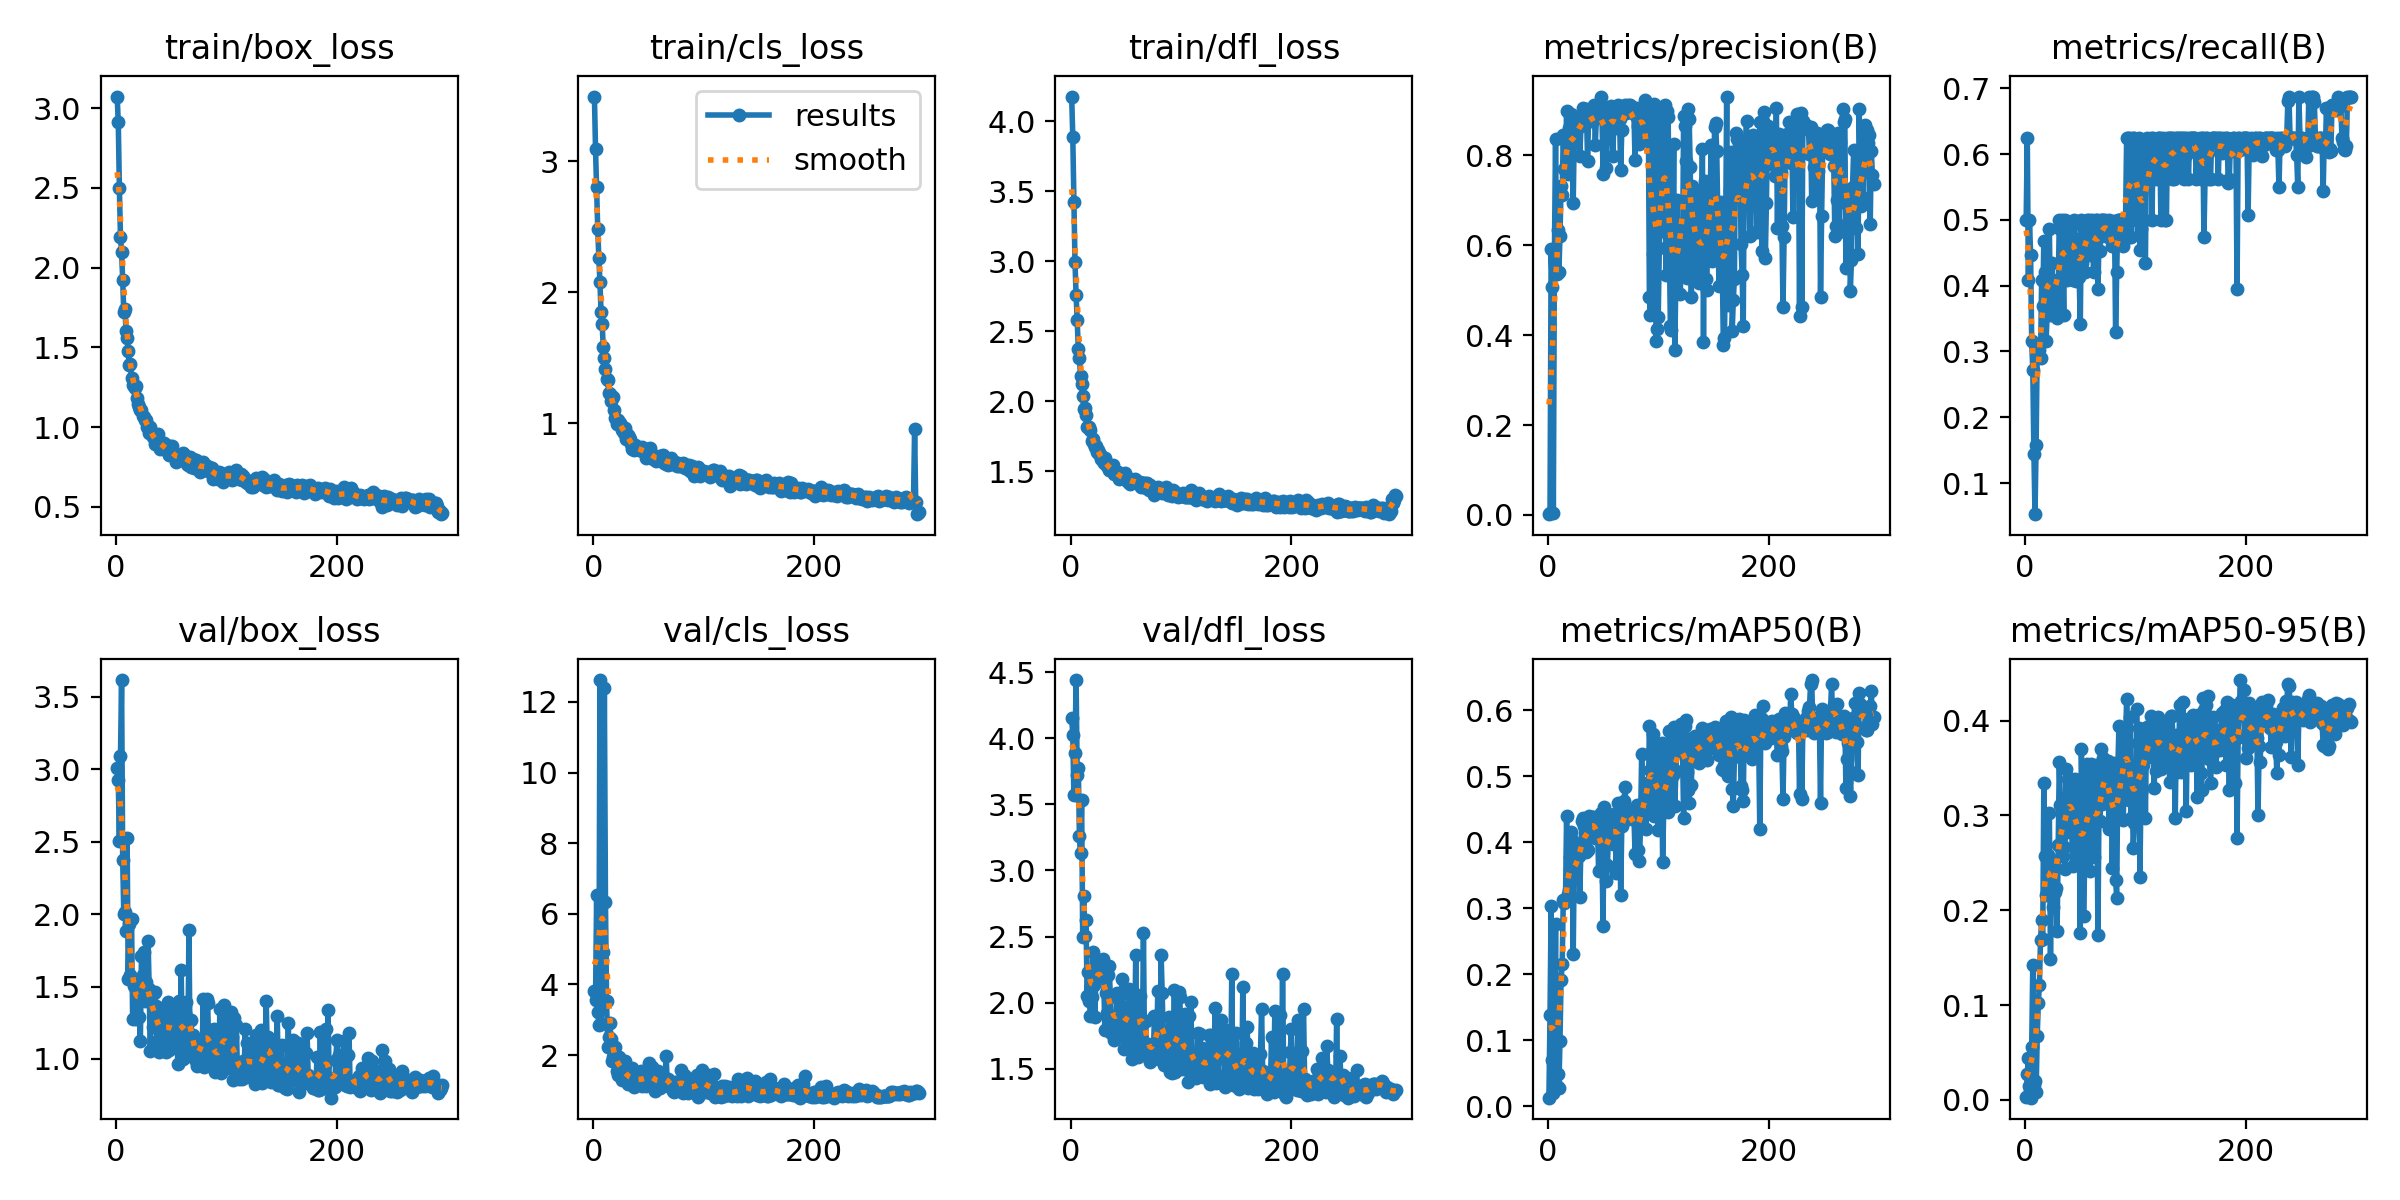

Data behind this chart, as committed beside it:
epoch, train/box_loss, train/cls_loss, train/dfl_loss, metrics/precision(B), metrics/recall(B), metrics/mAP50(B), metrics/mAP50-95(B), val/box_loss, val/cls_loss, val/dfl_loss, lr/pg0, lr/pg1, lr/pg2
1, 3.074, 3.495, 4.175, 0.00175, 0.5, 0.01264, 0.00301, 3.01, 3.815, 4.152, 0.0002667, 0.0002667, 0.0002667
2, 2.911, 3.092, 3.89, 0.00494, 0.625, 0.1383, 0.02783, 2.925, 3.568, 4.027, 0.0005483, 0.0005483, 0.0005483
3, 2.498, 2.801, 3.42, 0.592, 0.4079, 0.3034, 0.04394, 2.505, 6.519, 3.573, 0.000828, 0.000828, 0.000828
4, 2.189, 2.482, 2.994, 0.5073, 0.5, 0.06938, 0.01416, 3.09, 3.234, 3.889, 0.001106, 0.001106, 0.001106
5, 2.098, 2.264, 2.76, 0.0045, 0.4474, 0.01929, 0.00237, 3.616, 2.86, 4.441, 0.001382, 0.001382, 0.001382
6, 1.923, 2.076, 2.58, 0.5864, 0.3158, 0.1217, 0.05548, 2.371, 12.62, 3.721, 0.001639, 0.001639, 0.001639
7, 1.72, 1.853, 2.376, 0.8368, 0.2716, 0.2757, 0.1427, 2.001, 2.869, 3.777, 0.001634, 0.001634, 0.001634
8, 1.74, 1.76, 2.313, 0.5362, 0.1447, 0.03015, 0.01565, 2.015, 4.686, 3.263, 0.001628, 0.001628, 0.001628
9, 1.606, 1.581, 2.179, 0.6328, 0.05263, 0.048, 0.01946, 1.883, 4.918, 3.132, 0.001623, 0.001623, 0.001623
10, 1.557, 1.502, 2.123, 0.5395, 0.1579, 0.02684, 0.00873, 2.528, 12.39, 3.531, 0.001618, 0.001618, 0.001618
11, 1.475, 1.413, 2.04, 0.6193, 0.3026, 0.09884, 0.06779, 1.553, 6.328, 2.494, 0.001612, 0.001612, 0.001612
12, 1.391, 1.341, 1.946, 0.7309, 0.3026, 0.191, 0.1019, 1.931, 3.528, 2.804, 0.001607, 0.001607, 0.001607
13, 1.393, 1.332, 1.949, 0.7115, 0.3026, 0.2151, 0.1217, 1.58, 2.241, 2.506, 0.001601, 0.001601, 0.001601
14, 1.306, 1.234, 1.905, 0.8446, 0.2895, 0.312, 0.1687, 1.968, 2.507, 2.624, 0.001595, 0.001595, 0.001595
15, 1.265, 1.226, 1.819, 0.7688, 0.4079, 0.3076, 0.1897, 1.278, 2.903, 2.05, 0.00159, 0.00159, 0.00159
16, 1.258, 1.17, 1.818, 0.7719, 0.3684, 0.3117, 0.17, 1.507, 2.454, 2.232, 0.001584, 0.001584, 0.001584
17, 1.243, 1.2, 1.818, 0.8991, 0.4685, 0.4389, 0.3345, 1.283, 1.838, 2.014, 0.001579, 0.001579, 0.001579
18, 1.258, 1.198, 1.798, 0.7576, 0.421, 0.3209, 0.2577, 1.277, 1.943, 1.899, 0.001574, 0.001574, 0.001574
19, 1.18, 1.105, 1.716, 0.8593, 0.3158, 0.3276, 0.216, 1.548, 2.055, 2.042, 0.001568, 0.001568, 0.001568
20, 1.147, 1.041, 1.728, 0.8377, 0.356, 0.3769, 0.2538, 1.509, 2.238, 2.383, 0.001563, 0.001563, 0.001563
21, 1.124, 0.9929, 1.699, 0.892, 0.4298, 0.4155, 0.2583, 1.29, 1.547, 2.131, 0.001557, 0.001557, 0.001557
22, 1.106, 1.024, 1.674, 0.8661, 0.4868, 0.4037, 0.3023, 1.126, 1.442, 1.89, 0.001551, 0.001551, 0.001551
23, 1.106, 0.9949, 1.684, 0.6936, 0.3553, 0.2303, 0.149, 1.709, 1.956, 2.28, 0.001546, 0.001546, 0.001546
24, 1.07, 0.9993, 1.64, 0.8579, 0.4342, 0.3823, 0.2362, 1.581, 1.843, 2.312, 0.00154, 0.00154, 0.00154
25, 1.06, 0.9905, 1.651, 0.8593, 0.4079, 0.3635, 0.2034, 1.74, 1.704, 2.269, 0.001535, 0.001535, 0.001535
26, 1.046, 0.9486, 1.621, 0.8711, 0.3947, 0.3973, 0.252, 1.403, 1.301, 2.238, 0.00153, 0.00153, 0.00153
27, 1.043, 0.9526, 1.622, 0.8781, 0.3674, 0.3791, 0.2192, 1.533, 1.45, 2.257, 0.001524, 0.001524, 0.001524
28, 1, 0.924, 1.59, 0.8776, 0.3652, 0.379, 0.2239, 1.466, 1.632, 2.199, 0.001519, 0.001519, 0.001519
29, 1.008, 0.9653, 1.573, 0.7982, 0.3501, 0.3173, 0.1784, 1.817, 1.82, 2.332, 0.001513, 0.001513, 0.001513
30, 0.9613, 0.8827, 1.562, 0.8641, 0.3878, 0.3956, 0.269, 1.481, 1.44, 2.227, 0.001507, 0.001507, 0.001507
31, 1.003, 0.9111, 1.593, 0.8871, 0.5, 0.432, 0.3562, 1.057, 1.195, 1.79, 0.001502, 0.001502, 0.001502
32, 0.9653, 0.8953, 1.56, 0.906, 0.4868, 0.4364, 0.3108, 1.391, 1.293, 2.076, 0.001497, 0.001497, 0.001497
33, 0.9378, 0.8808, 1.539, 0.8786, 0.5, 0.4246, 0.3017, 1.217, 1.212, 1.921, 0.001491, 0.001491, 0.001491
34, 0.9486, 0.8424, 1.536, 0.8774, 0.4342, 0.4, 0.2576, 1.458, 1.488, 2.21, 0.001486, 0.001486, 0.001486
35, 0.8923, 0.8064, 1.512, 0.9021, 0.3553, 0.3852, 0.2665, 1.459, 1.635, 2.28, 0.00148, 0.00148, 0.00148
36, 0.9014, 0.8108, 1.509, 0.7869, 0.5, 0.3881, 0.2432, 1.365, 1.332, 2.043, 0.001474, 0.001474, 0.001474
37, 0.9127, 0.7965, 1.524, 0.8949, 0.4946, 0.4397, 0.3489, 1.122, 1.089, 1.769, 0.001469, 0.001469, 0.001469
38, 0.9586, 0.8349, 1.548, 0.8977, 0.4079, 0.4188, 0.283, 1.268, 1.371, 1.875, 0.001463, 0.001463, 0.001463
39, 0.8906, 0.8267, 1.483, 0.8764, 0.4342, 0.4301, 0.3388, 1.047, 1.222, 1.721, 0.001458, 0.001458, 0.001458
40, 0.8647, 0.8025, 1.5, 0.898, 0.4619, 0.4375, 0.3395, 1.218, 1.327, 1.834, 0.001453, 0.001453, 0.001453
41, 0.9066, 0.7944, 1.496, 0.877, 0.4868, 0.4366, 0.3322, 1.151, 1.284, 1.841, 0.001447, 0.001447, 0.001447
42, 0.8742, 0.794, 1.479, 0.9125, 0.4964, 0.4379, 0.3027, 1.293, 1.312, 2.071, 0.001442, 0.001442, 0.001442
43, 0.8981, 0.8048, 1.497, 0.8232, 0.4079, 0.406, 0.2462, 1.347, 1.54, 2.038, 0.001436, 0.001436, 0.001436
44, 0.8682, 0.8176, 1.448, 0.8854, 0.5, 0.4321, 0.3342, 1.122, 1.13, 1.797, 0.00143, 0.00143, 0.00143
45, 0.8649, 0.7901, 1.454, 0.9035, 0.4955, 0.4274, 0.3383, 1.051, 1.217, 1.748, 0.001425, 0.001425, 0.001425
46, 0.8693, 0.7909, 1.468, 0.8972, 0.4068, 0.3563, 0.2498, 1.342, 1.407, 2.065, 0.001419, 0.001419, 0.001419
47, 0.8427, 0.7947, 1.452, 0.9064, 0.457, 0.4293, 0.2694, 1.395, 1.464, 2.178, 0.001414, 0.001414, 0.001414
48, 0.8237, 0.7343, 1.45, 0.9283, 0.4716, 0.444, 0.3373, 1.065, 1.13, 1.647, 0.001408, 0.001408, 0.001408
49, 0.8788, 0.8049, 1.488, 0.8984, 0.4129, 0.395, 0.2913, 1.159, 1.331, 1.812, 0.001403, 0.001403, 0.001403
50, 0.8445, 0.764, 1.445, 0.7581, 0.3421, 0.2725, 0.1757, 1.313, 1.772, 1.967, 0.001397, 0.001397, 0.001397
51, 0.8818, 0.8108, 1.458, 0.9032, 0.5, 0.4532, 0.37, 1.104, 1.192, 1.737, 0.001392, 0.001392, 0.001392
52, 0.8336, 0.7657, 1.424, 0.8995, 0.4342, 0.4256, 0.2997, 1.249, 1.323, 1.862, 0.001386, 0.001386, 0.001386
53, 0.8117, 0.7697, 1.431, 0.771, 0.4868, 0.3411, 0.1944, 1.371, 1.671, 2.107, 0.001381, 0.001381, 0.001381
54, 0.7806, 0.7305, 1.408, 0.8451, 0.421, 0.3646, 0.2501, 1.129, 1.398, 1.827, 0.001375, 0.001375, 0.001375
55, 0.7942, 0.7385, 1.438, 0.8986, 0.4737, 0.4192, 0.3156, 1.147, 1.304, 1.804, 0.00137, 0.00137, 0.00137
56, 0.8158, 0.7369, 1.428, 0.8946, 0.5, 0.4299, 0.3548, 0.9636, 0.9918, 1.578, 0.001364, 0.001364, 0.001364
57, 0.8234, 0.7127, 1.439, 0.9086, 0.4707, 0.4409, 0.2871, 1.399, 1.415, 2.075, 0.001359, 0.001359, 0.001359
58, 0.809, 0.72, 1.444, 0.895, 0.5, 0.4195, 0.3253, 1.058, 1.18, 1.645, 0.001353, 0.001353, 0.001353
59, 0.8194, 0.7429, 1.426, 0.7992, 0.4474, 0.3977, 0.2414, 1.612, 1.548, 2.359, 0.001348, 0.001348, 0.001348
60, 0.8212, 0.7495, 1.416, 0.9019, 0.4852, 0.4424, 0.3546, 1.023, 1.067, 1.602, 0.001342, 0.001342, 0.001342
... 235 more rows
